Labelled photos from "finalDataset", an image-classification folder in Scharfdk/DeepLearning-Project. The possible labels are: beef, bird, bread, cheese, eggs, nuts, pasta, pork, sausage.

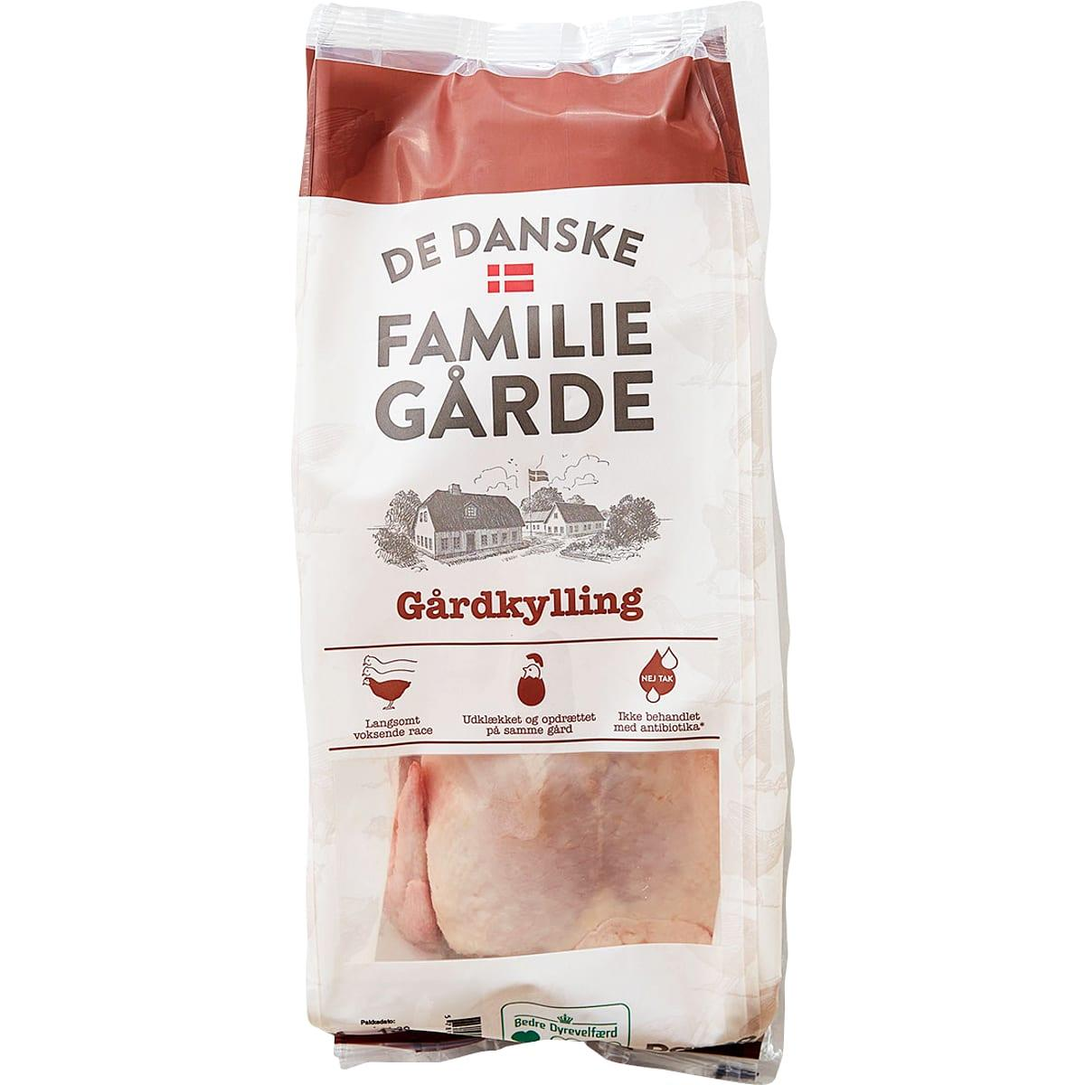
Label: bird

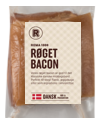
Label: pork

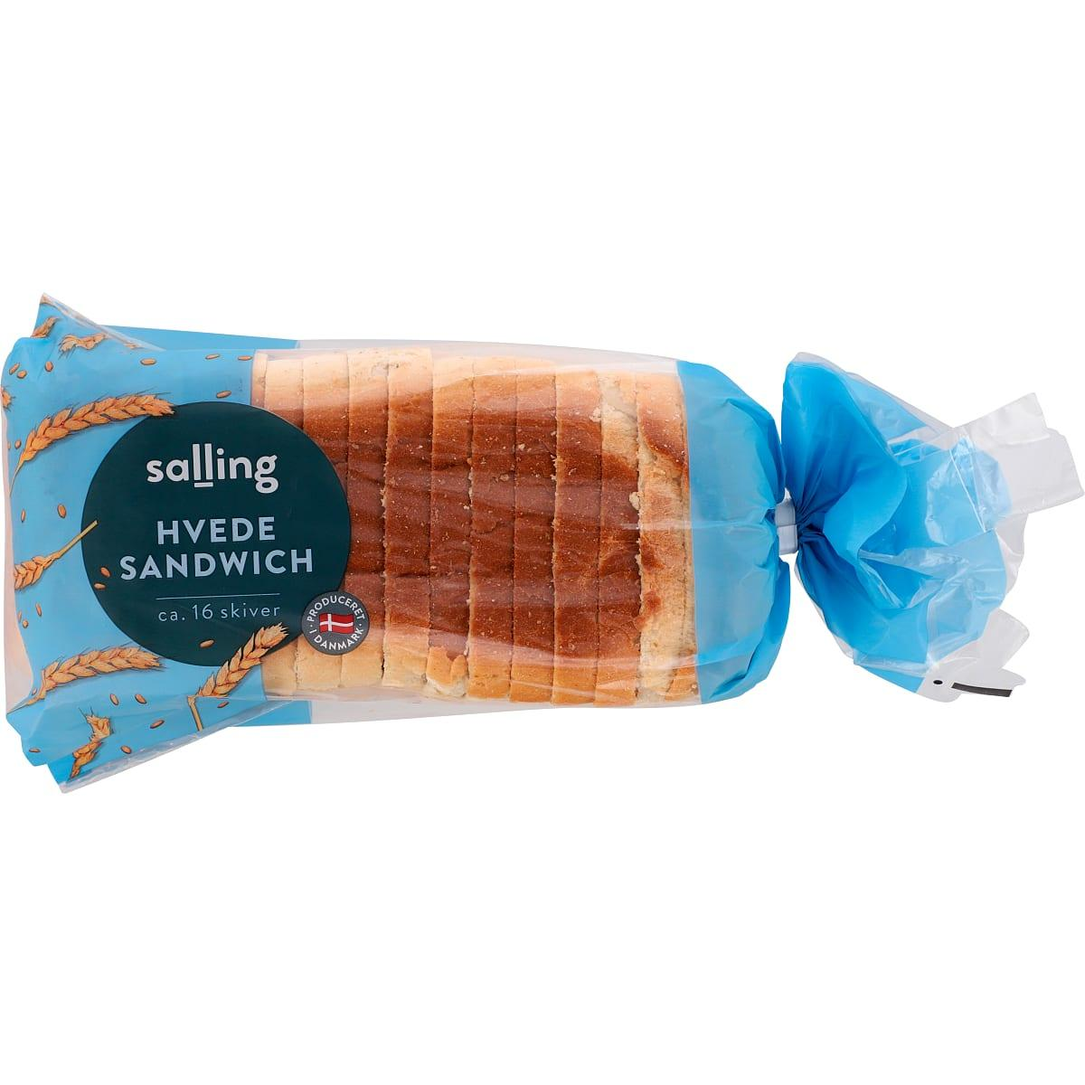
Label: bread

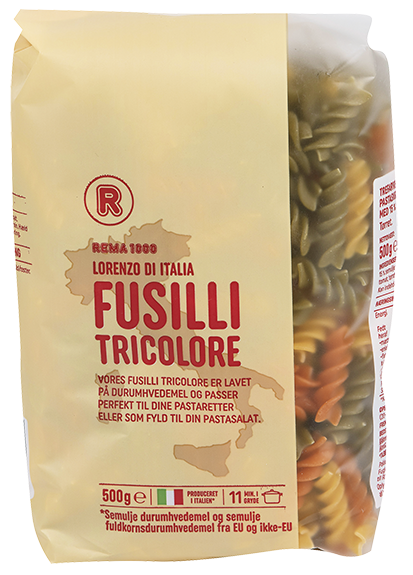
Label: pasta

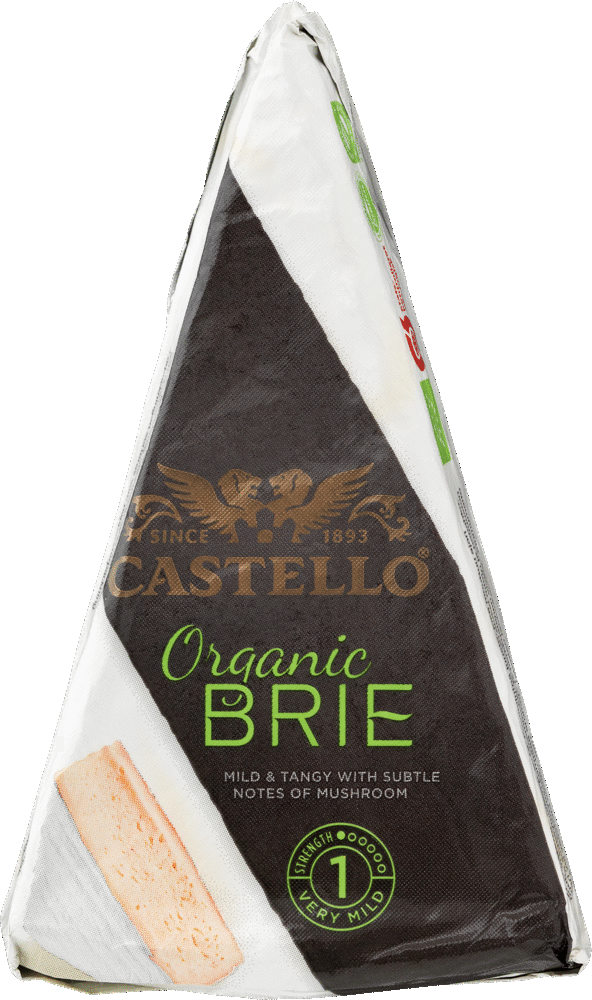
Label: cheese

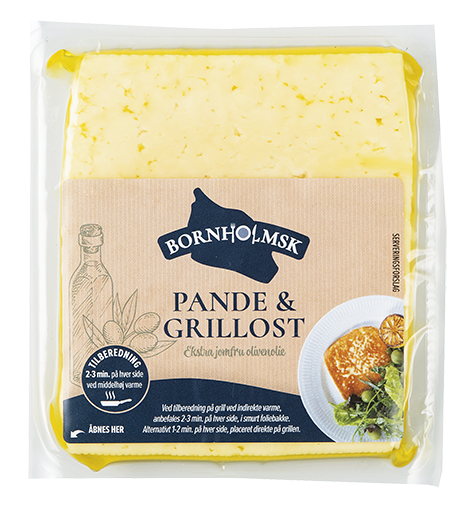
Label: cheese
